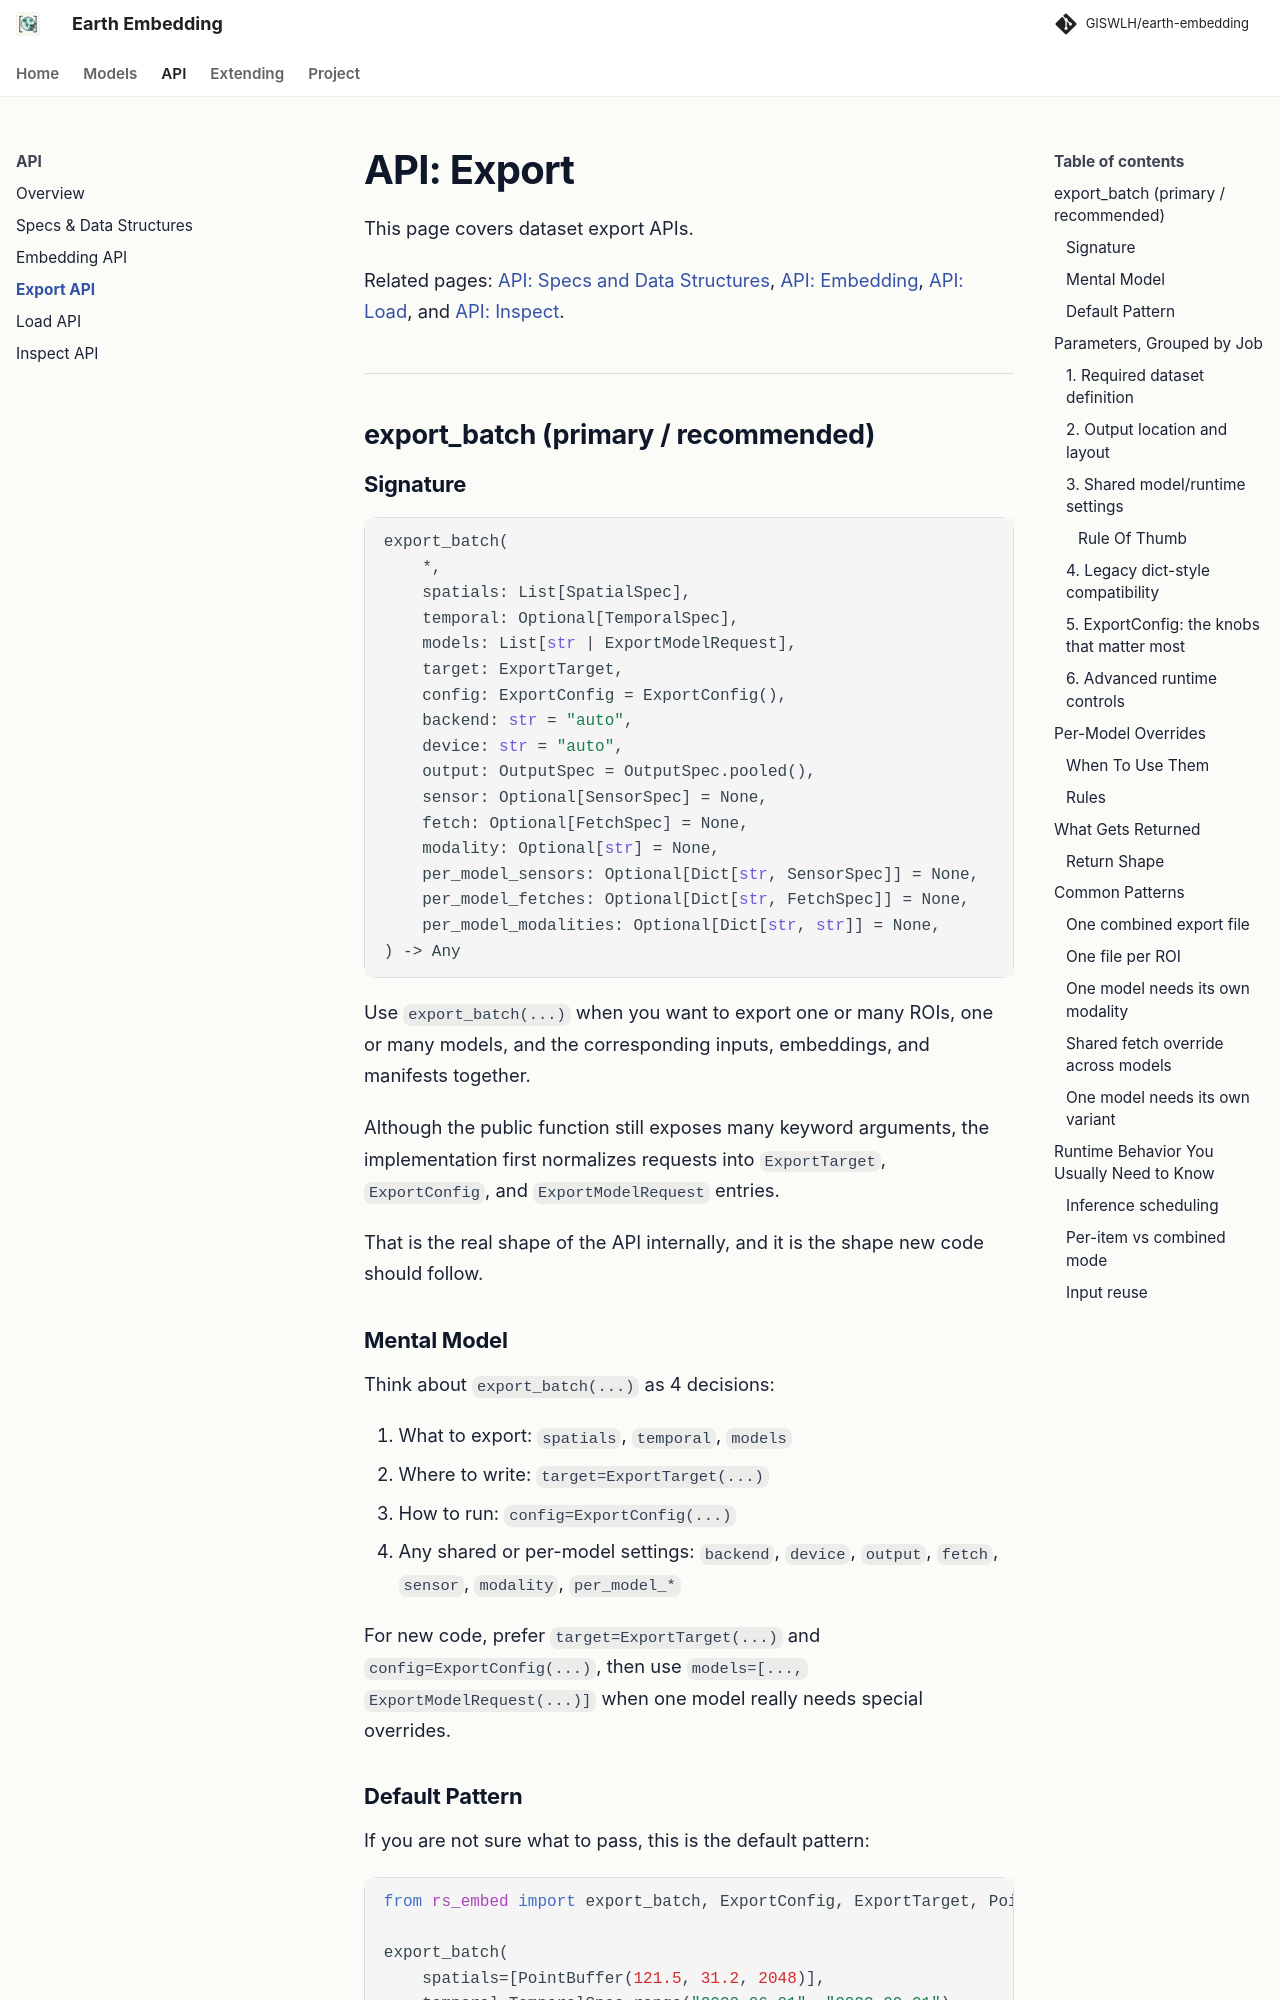

repository: GISWLH/earth-embedding · page: dev/api_export/index.html · generator: mkdocs

# API: Export

This page covers dataset export APIs.

Related pages: [API: Specs and Data Structures](api_specs.md), [API: Embedding](api_embedding.md), [API: Load](api_load.md), and [API: Inspect](api_inspect.md).

---

## export_batch (primary / recommended) { #export_batch }

### Signature

```python
export_batch(
    *,
    spatials: List[SpatialSpec],
    temporal: Optional[TemporalSpec],
    models: List[str | ExportModelRequest],
    target: ExportTarget,
    config: ExportConfig = ExportConfig(),
    backend: str = "auto",
    device: str = "auto",
    output: OutputSpec = OutputSpec.pooled(),
    sensor: Optional[SensorSpec] = None,
    fetch: Optional[FetchSpec] = None,
    modality: Optional[str] = None,
    per_model_sensors: Optional[Dict[str, SensorSpec]] = None,
    per_model_fetches: Optional[Dict[str, FetchSpec]] = None,
    per_model_modalities: Optional[Dict[str, str]] = None,
) -> Any
```

Use `export_batch(...)` when you want to export one or many ROIs, one or many models, and the corresponding inputs, embeddings, and manifests together.

Although the public function still exposes many keyword arguments, the implementation first normalizes requests into `ExportTarget`, `ExportConfig`, and `ExportModelRequest` entries.

That is the real shape of the API internally, and it is the shape new code should follow.

### Mental Model

Think about `export_batch(...)` as 4 decisions:

1. What to export: `spatials`, `temporal`, `models`
2. Where to write: `target=ExportTarget(...)`
3. How to run: `config=ExportConfig(...)`
4. Any shared or per-model settings: `backend`, `device`, `output`, `fetch`, `sensor`, `modality`, `per_model_*`

For new code, prefer `target=ExportTarget(...)` and `config=ExportConfig(...)`, then use `models=[..., ExportModelRequest(...)]` when one model really needs special overrides.
